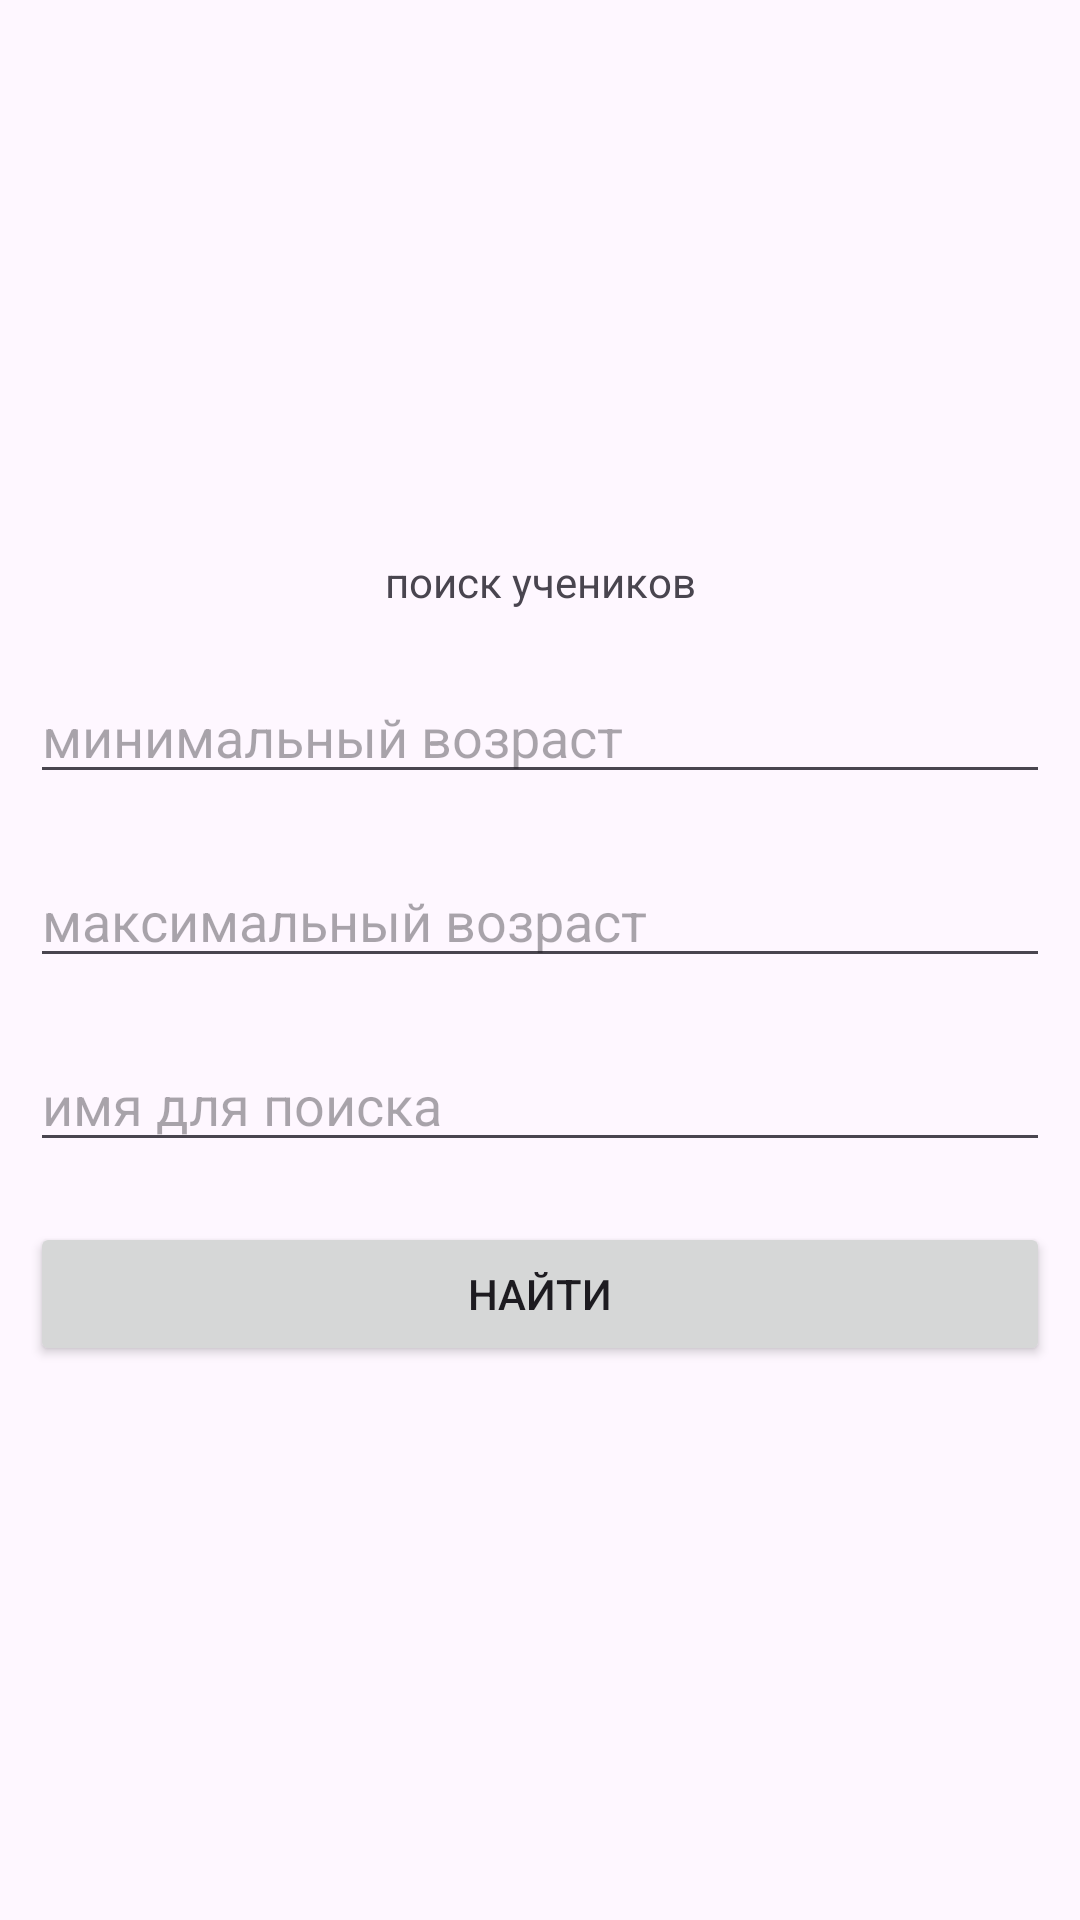

This screen was rendered from an Android layout file. Write that file and the resources it references.
<!-- AndroidManifest.xml: application theme Theme.RetrofitClientPocketbase -->
<!-- res/layout/activity_filter.xml -->
<?xml version="1.0" encoding="utf-8"?>
<LinearLayout xmlns:android="http://schemas.android.com/apk/res/android"
    xmlns:app="http://schemas.android.com/apk/res-auto"
    xmlns:tools="http://schemas.android.com/tools"
    android:id="@+id/main"
    android:layout_width="match_parent"
    android:layout_height="match_parent"
    android:orientation="vertical"
    android:gravity="center"
    tools:context=".ui.FilterActivity">

    <TextView
        android:id="@+id/textTitle"
        android:layout_width="match_parent"
        android:layout_height="wrap_content"
        android:gravity="center"
        android:layout_margin="10dp"
        android:text="поиск учеников" />

    <EditText
        android:id="@+id/ageFrom"
        android:layout_width="match_parent"
        android:layout_height="wrap_content"
        android:ems="10"
        android:inputType="text"
        android:layout_margin="10dp"
        android:hint="минимальный возраст"
         />

    <EditText
        android:id="@+id/ageTo"
        android:layout_width="match_parent"
        android:layout_height="wrap_content"
        android:ems="10"
        android:inputType="text"
        android:layout_margin="10dp"
        android:hint="максимальный возраст" />

    <EditText
        android:id="@+id/nameSearch"
        android:layout_width="match_parent"
        android:layout_height="wrap_content"
        android:ems="10"
        android:inputType="text"
        android:layout_margin="10dp"
        android:hint="имя для поиска" />

    <Button
        android:id="@+id/button"
        android:layout_width="match_parent"
        android:layout_height="wrap_content"
        android:layout_margin="10dp"
        android:text="найти" />
</LinearLayout>
<!-- resources referenced by this layout -->
<resources>
  <style name="Theme.RetrofitClientPocketbase" parent="Base.Theme.RetrofitClientPocketbase" />
  <style name="Base.Theme.RetrofitClientPocketbase" parent="Theme.Material3.DayNight.NoActionBar">
          
          
      </style>
</resources>
